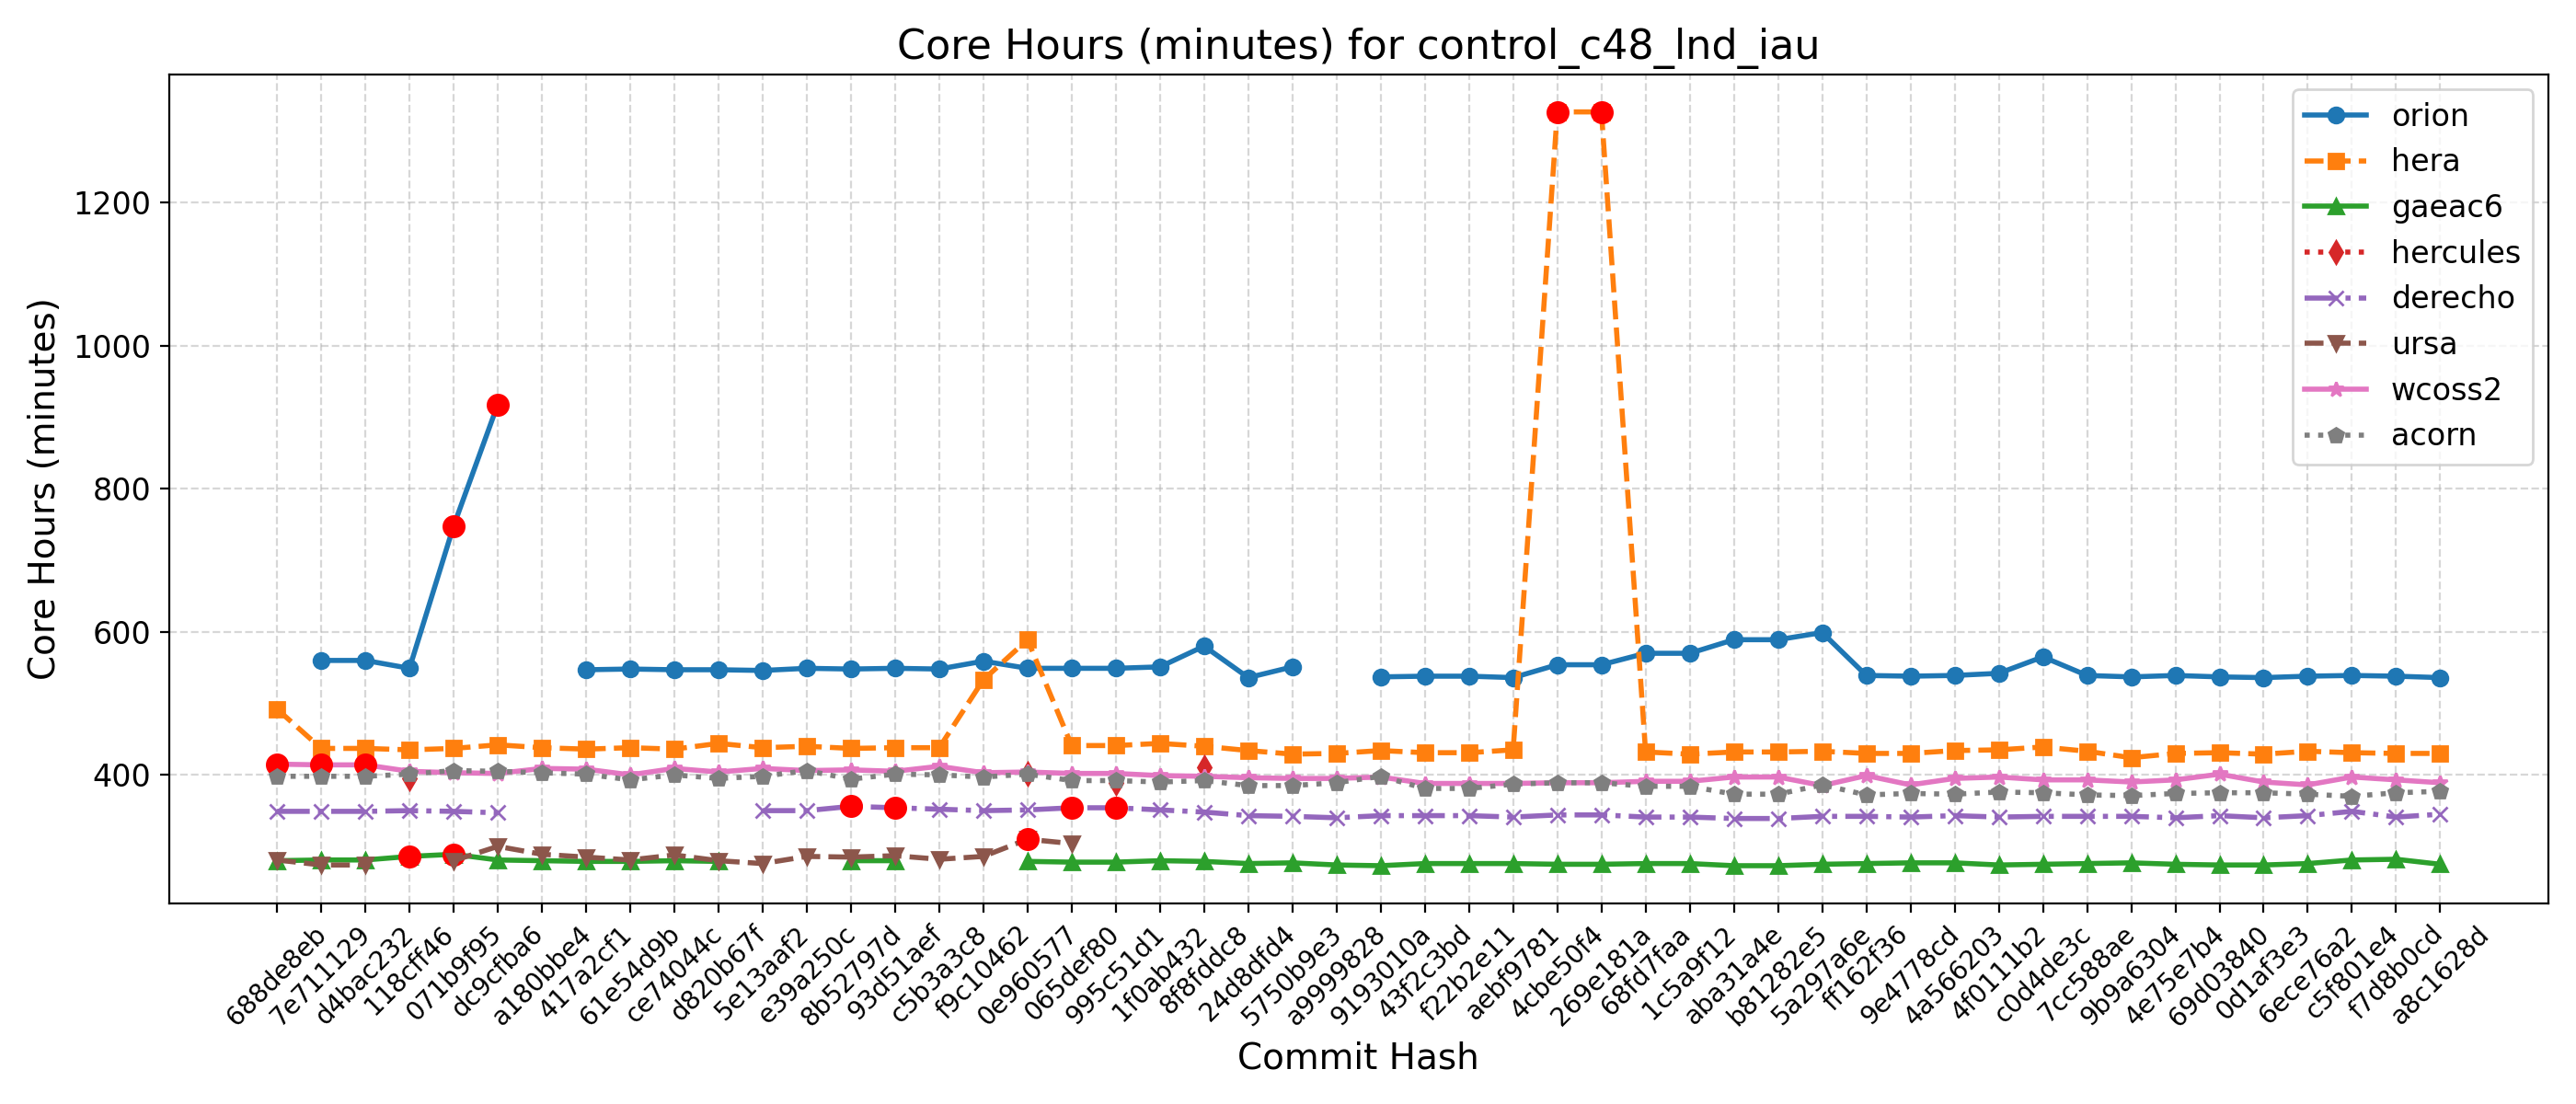

Source data for this figure (header and first rows):
Hash, Date, Message, orion, hera, gaeac6, hercules, derecho, ursa, wcoss2, acorn
688de8eb, 2025-09-04, Fix default cdmbgwd settings (#2788), , 492, 280, , 349, 281, 415, 398
7e711129, 2025-09-02, Use container with spack stack 1.9.2 (#2…, 560, 437, 281, , 349, 274, 414, 398
d4bac232, 2025-08-29, MPAS dycore + Atmosphere Generalization …, 560, 437, 281, , 349, 274, 414, 398
118cff46, 2025-08-25, Add FV3 grid mask for regional domains t…, 549, 435, 286, 395, 350, , 405, 401
071b9f95, 2025-08-22, Fix Restart IAU and Ultra-Low Reproducib…, 748, 437, 289, , 349, 280, 403, 406
dc9cfba6, 2025-08-19, Update CICE through 2025-07 and switch t…, 918, 442, 281, , 347, 300, 402, 405
a180bbe4, 2025-08-15, FV3: Fix Prate_avg and UPP call freq + F…, , 438, 280, , , 289, 409, 403
417a2cf1, 2025-08-13, Fix conus13km tests restart and decompos…, 547, 436, 279, , , 285, 408, 401
61e54d9b, 2025-08-11, Add two-way ocean-wave coupling feature …, 548, 438, 279, , , 281, 400, 393
ce74044c, 2025-08-06, Create a user-friendly "process model" t…, 547, 436, 280, , , 288, 409, 400
d820b67f, 2025-08-01, Update GOCART to v2.4.3 (#2819), 547, 444, 279, , , 280, 404, 395
5e13aaf2, 2025-07-29, Update DATM meshes and switch to bilinea…, 546, 438, , , 350, 276, 409, 398
e39a250c, 2025-07-24, Update FV3 hash to include UPP ss192/Urs…, 549, 440, , , 350, 286, 406, 406
8b52797d, 2025-07-21, Combination of 2684,2707,2771 (MERRA2 3-…, 548, 437, 280, , 356, 285, 407, 394
93d51aef, 2025-07-17, Exporting Canopy Variables from AQM to F…, 549, 438, 280, , 354, 287, 405, 401
c5b3a3c8, 2025-07-14, GFDLMP-v3 and TEMPO MP microphysics (#25…, 548, 438, , , 352, 282, 412, 400
f9c10462, 2025-07-11, Combination of several CCPP-physics PRs …, 559, 533, , , 350, 286, 403, 397
0e960577, 2025-07-09, Combination #2777 (maintask writes CMEPS…, 549, 589, 279, 401, 351, 310, 404, 401
065def80, 2025-07-07, Port UFS-WM to Ursa (#2471), 549, 441, 278, , 354, 304, 402, 392
995c51d1, 2025-07-03, Upgrade UFS-WM to spack-stack/1.9.2 (#26…, 549, 441, 278, 389, 354, , 402, 392
1f0ab432, 2025-07-01, Reduce WW3 memory use (#2624), 551, 444, 280, , 351, , 399, 390
8f8fddc8, 2025-06-30, Bring in scale-aware 3DTKE related chang…, 580, 440, 279, 410, 348, , 398, 392
24d8dfd4, 2025-06-26, Slight modification in orographic gravit…, 536, 434, 276, , 343, , 396, 385
5750b9e3, 2025-06-20, gcycle update (#2747), 551, 429, 277, , 342, , 395, 385
a9999828, 2025-06-12, Add a new parameter in dycore to control…, , 430, 274, , 340, , 395, 389
9193010a, 2025-06-06, In Noah-MP, set zero for canopy liquid a…, 537, 434, 273, , 343, , 397, 398
43f2c3bd, 2025-06-04, Urgent Documentation Update for HSD Capa…, 538, 431, 276, , 343, , 388, 381
f22b2e11, 2025-06-02, Bug fix for surface roughness calculatio…, 538, 431, 276, , 343, , 388, 381
aebf9781, 2025-05-27, Fix bug to improve wave initialization b…, 536, 435, 276, , 341, , 388, 387
4cbe50f4, 2025-05-23, Add idealized, regional tropical cyclone…, 554, 1327, 275, , 344, , 389, 389
269e181a, 2025-05-23, Add GFSv17 IAU restart tests without wav…, 554, 1327, 275, , 344, , 389, 389
68fd7faa, 2025-05-15, Enable Hera, Hercules Gnu tests: cpld_de…, 570, 432, 276, , 341, , 391, 384
1c5a9f12, 2025-05-09, Add "ultra low" coupled configurations t…, 570, 429, 276, , 341, , 391, 384
aba31a4e, 2025-05-06, Resolve miscellaneous WM issues and upda…, 589, 432, 273, , 339, , 397, 373
b81282e5, 2025-05-05, Switch to vector remapping and bilinear …, 589, 432, 273, , 339, , 397, 373
5a297a6e, 2025-05-02, improve coupled model startup cost for w…, 599, 433, 275, , 342, , 385, 386
ff162f36, 2025-05-01, NSSL MP scheme updates + Stochastic Phys…, 539, 430, 276, , 342, , 399, 372
9e4778cd, 2025-04-25, Loosen restriction on optional arguments…, 538, 430, 277, , 341, , 386, 374
4a566203, 2025-04-23, CMake Atmosphere Dycore Generalization +…, 539, 434, 277, , 343, , 395, 373
4f0111b2, 2025-04-21, Add CMEPS log file at restart write; IAU…, 542, 435, 274, , 341, , 397, 376
c0d4de3c, 2025-04-18, Update mom6 to its main repository 20250…, 565, 439, 275, , 342, , 393, 375
7cc588ae, 2025-04-16, Add PIO configuration variables for CMEP…, 539, 433, 276, , 342, , 393, 372
9b9a6304, 2025-04-11, Memcheck fixes (#2655), 537, 424, 277, , 342, , 390, 371
4e75e7b4, 2025-04-10, Update upp submodule to the latest UPP (…, 539, 430, 275, , 340, , 393, 374
69d03840, 2025-04-07, Use ESMF Redist instead of Remap for FV3…, 537, 431, 274, , 343, , 401, 375
0d1af3e3, 2025-04-02, Convert GFS DDTs from blocked data struc…, 536, 429, 274, , 340, , 390, 375
6ece76a2, 2025-03-28, Update WW3  by merging develop  as of 20…, 538, 433, 276, , 343, , 386, 373
c5f801e4, 2025-03-27, Sync CDEPS and CMEPS to ESCOMP (#2664), 539, 431, 281, , 349, , 397, 370
f7d8b0cd, 2025-03-26, Add support for FV3 native grid (cubed s…, 538, 430, 282, , 341, , 393, 375
a8c1628d, 2025-03-24, Introduce prognostic updraft velocity to…, 536, 430, 275, , 345, , 389, 377
